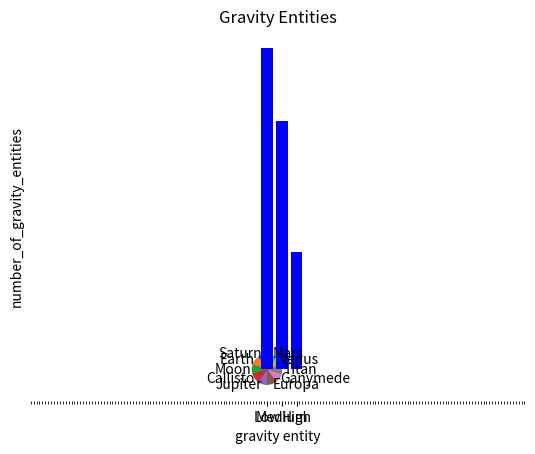

Python code for this plot:
import matplotlib.pyplot as plt
import matplotlib.animation as animation

# Q24
categories = {"Moon", "Europa", "Ganymede", "Titan", "Callisto", "Venus", "Earth", "Mars", "Saturn", "Jupiter"}
sizes = [10, 10, 10, 10, 10, 10, 10, 10, 10, 10]


def entities_pie(categories):
    fig1, ax1 = plt.subplots()
    ax1.pie(sizes, labels=categories, shadow=True, startangle=90)
    ax1.axis('equal')

    plt.show()


entities_pie(categories)

# Q25

categories = {'High', 'Medium', 'Low'}
number_of_gravity_entities = [22, 17, 8]


def entities_bar(categories):
    x_pos = [i for i, _ in enumerate(categories)]
    plt.bar(x_pos, number_of_gravity_entities, color='blue')
    plt.xlabel("gravity entity")
    plt.ylabel("number_of_gravity_entities")
    plt.title("Gravity Entities")
    plt.xticks(x_pos, categories)

    plt.minorticks_on()

    plt.show()


entities_bar(categories)


def orbits(summary):
    """
    Task 26: Display subplots where each subplot shows the "small" and "large" entities that orbit the planet.

    Summary is a nested dictionary of the form:
    summary = {
        "orbited planet": {
            "small": [entity, entity, entity],
            "large": [entity, entity]
        }
    }

    The function should display for each orbited planet in summary. Each subplot should show a bar chart with the
    number of "small" and "large" orbiting entities.

    :param summary: A dictionary containing the "small" and "large" entities for each orbited planet.
    :return: Does not return anything
    """



    """
    Task 27: Display an animation of "low", "medium" and "high" gravities.

    The function should display a suitable animation for the "low", "medium" and "high" gravity entities.
    E.g. an animated line plot

    :param categories: A dictionary containing "low", "medium" and "high" gravity entities
    :return: Does not return anything
    """


fig, ax = plt.subplots()
categories = {"low", "medium", "high"}


def gravity_animation(categories):
    categories = range(categories)
    ax.set_xlabel = "Low to Medium to High"
    ax.set_xlim(0, 10)
    ax.set_ylim(0, 10)
    ax.plot(categories, categories, 'b--x')


anim = animation.FuncAnimation(fig, gravity_animation, frames=10, interval=1000)
plt.show()